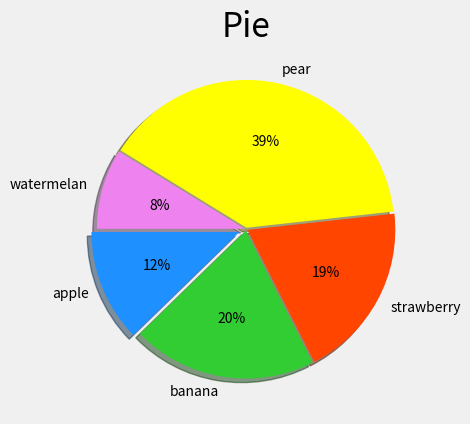

Recreate this plot in Python.
import numpy as np
import matplotlib.pyplot as mp

value = [14,23,22,45,10]
types = ["apple","banana","strawberry","pear","watermelan"]

mp.figure().set_facecolor(np.ones(3) * 240/255)
mp.title("Pie",fontsize = 24)
mp.pie(value,(0.05, 0.01, 0.01, 0.01, 0.01),types,
       ["dodgerblue","limegreen",'orangered',"yellow","violet"],
       "%d%%",shadow = True, startangle = 180)
mp.show()